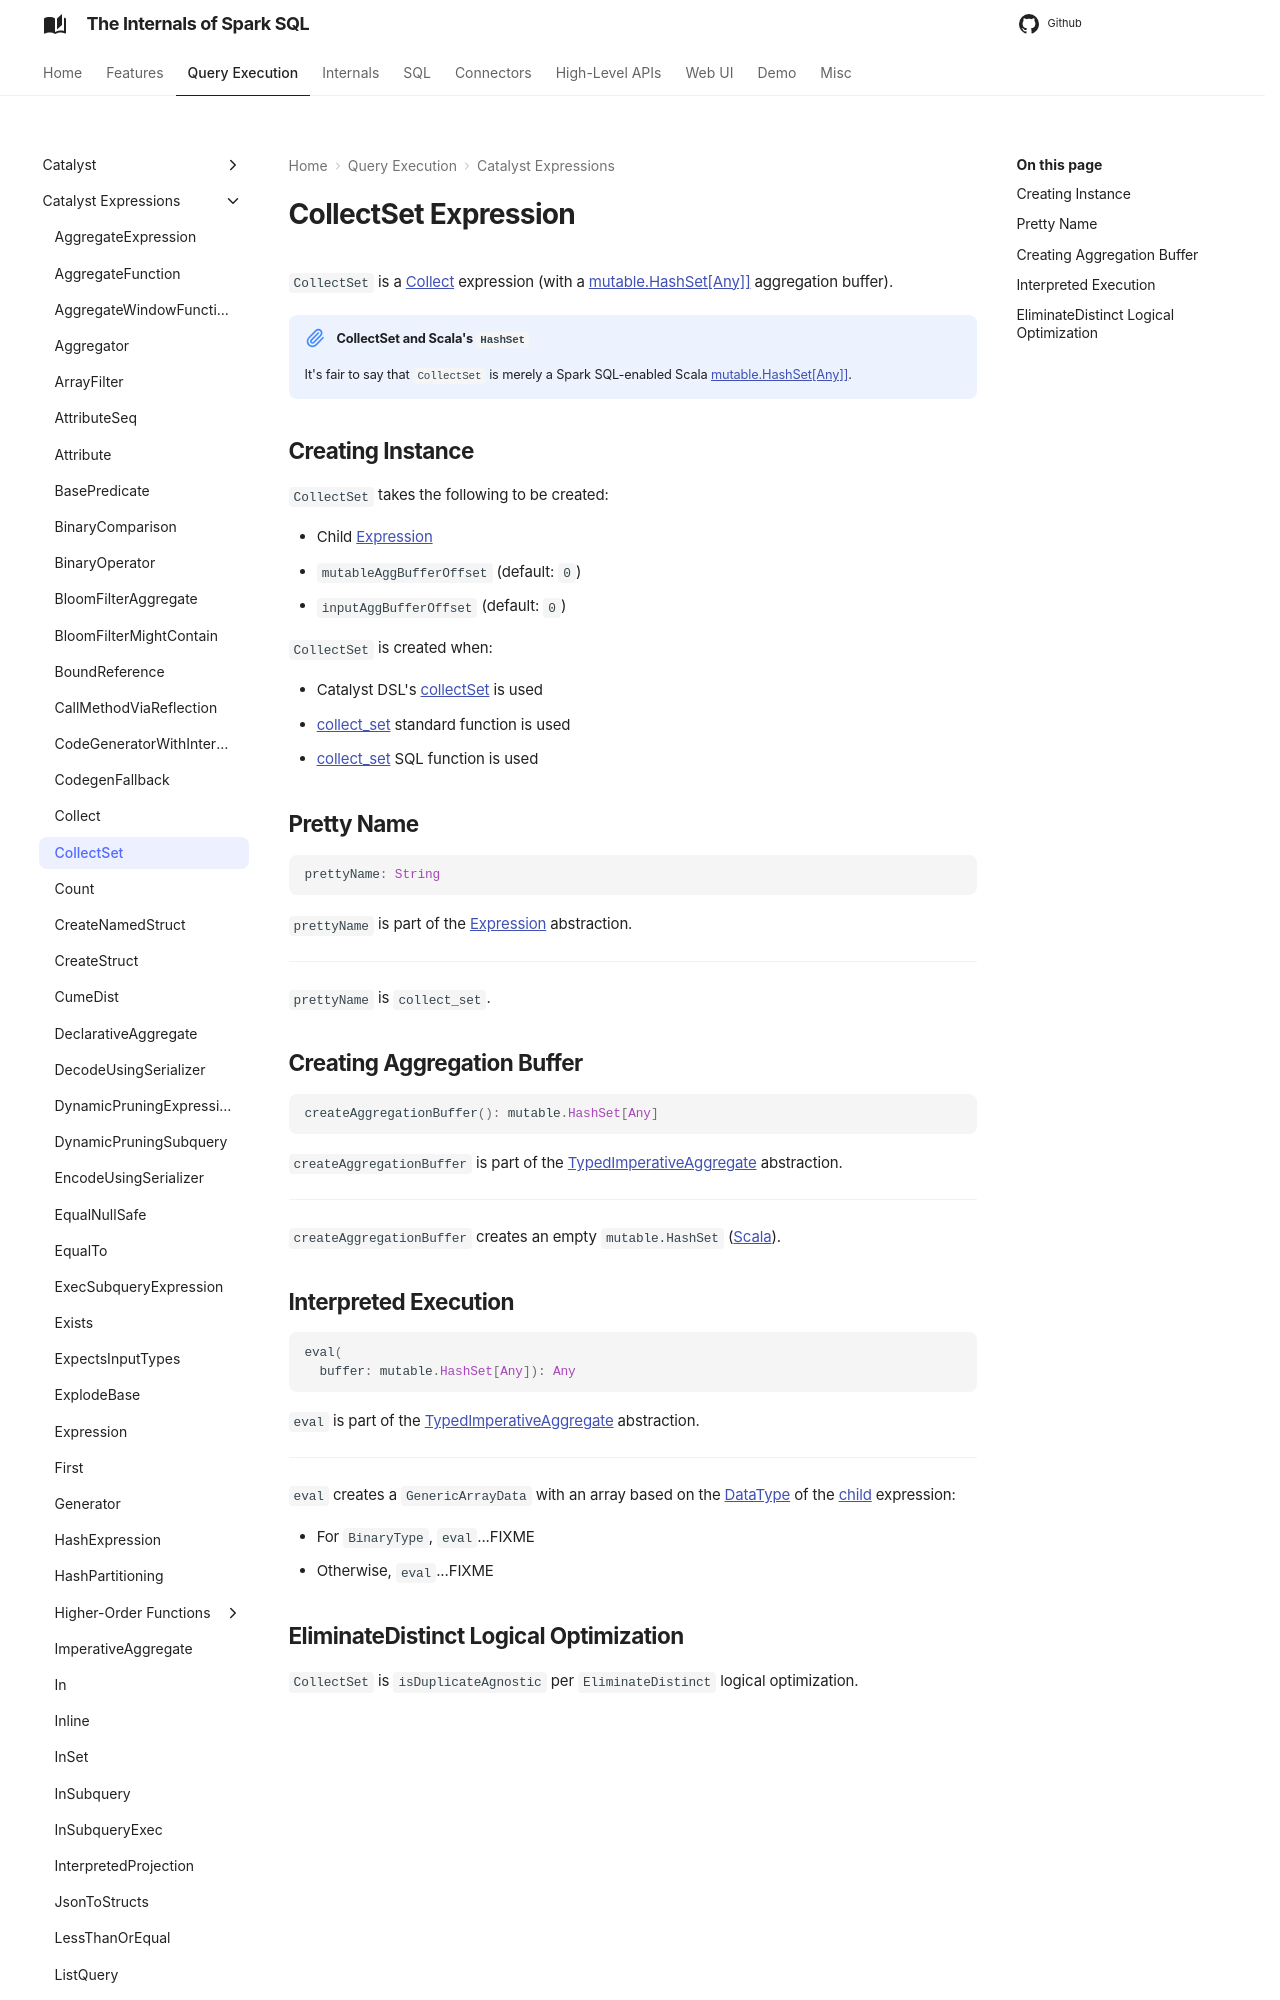

repository: japila-books/spark-sql-internals · page: expressions/CollectSet/index.html · generator: mkdocs

# CollectSet Expression

`CollectSet` is a [Collect](Collect.md) expression (with a [mutable.HashSet\[Any\]\]](#createAggregationBuffer) aggregation buffer).

!!! note "CollectSet and Scala's `HashSet`"
    It's fair to say that `CollectSet` is merely a Spark SQL-enabled Scala [mutable.HashSet\[Any\]\]]({{ scala.api }}/scala/collection/mutable/HashSet.html).

## Creating Instance

`CollectSet` takes the following to be created:

* <span id="child"> Child [Expression](Expression.md)
* <span id="mutableAggBufferOffset"> `mutableAggBufferOffset` (default: `0`)
* <span id="inputAggBufferOffset"> `inputAggBufferOffset` (default: `0`)

`CollectSet` is created when:

* Catalyst DSL's [collectSet](../catalyst-dsl/index.md#collectSet) is used
* [collect_set](../standard-functions//aggregate.md#collect_set) standard function is used
* [collect_set](../FunctionRegistry.md#collect_set) SQL function is used
